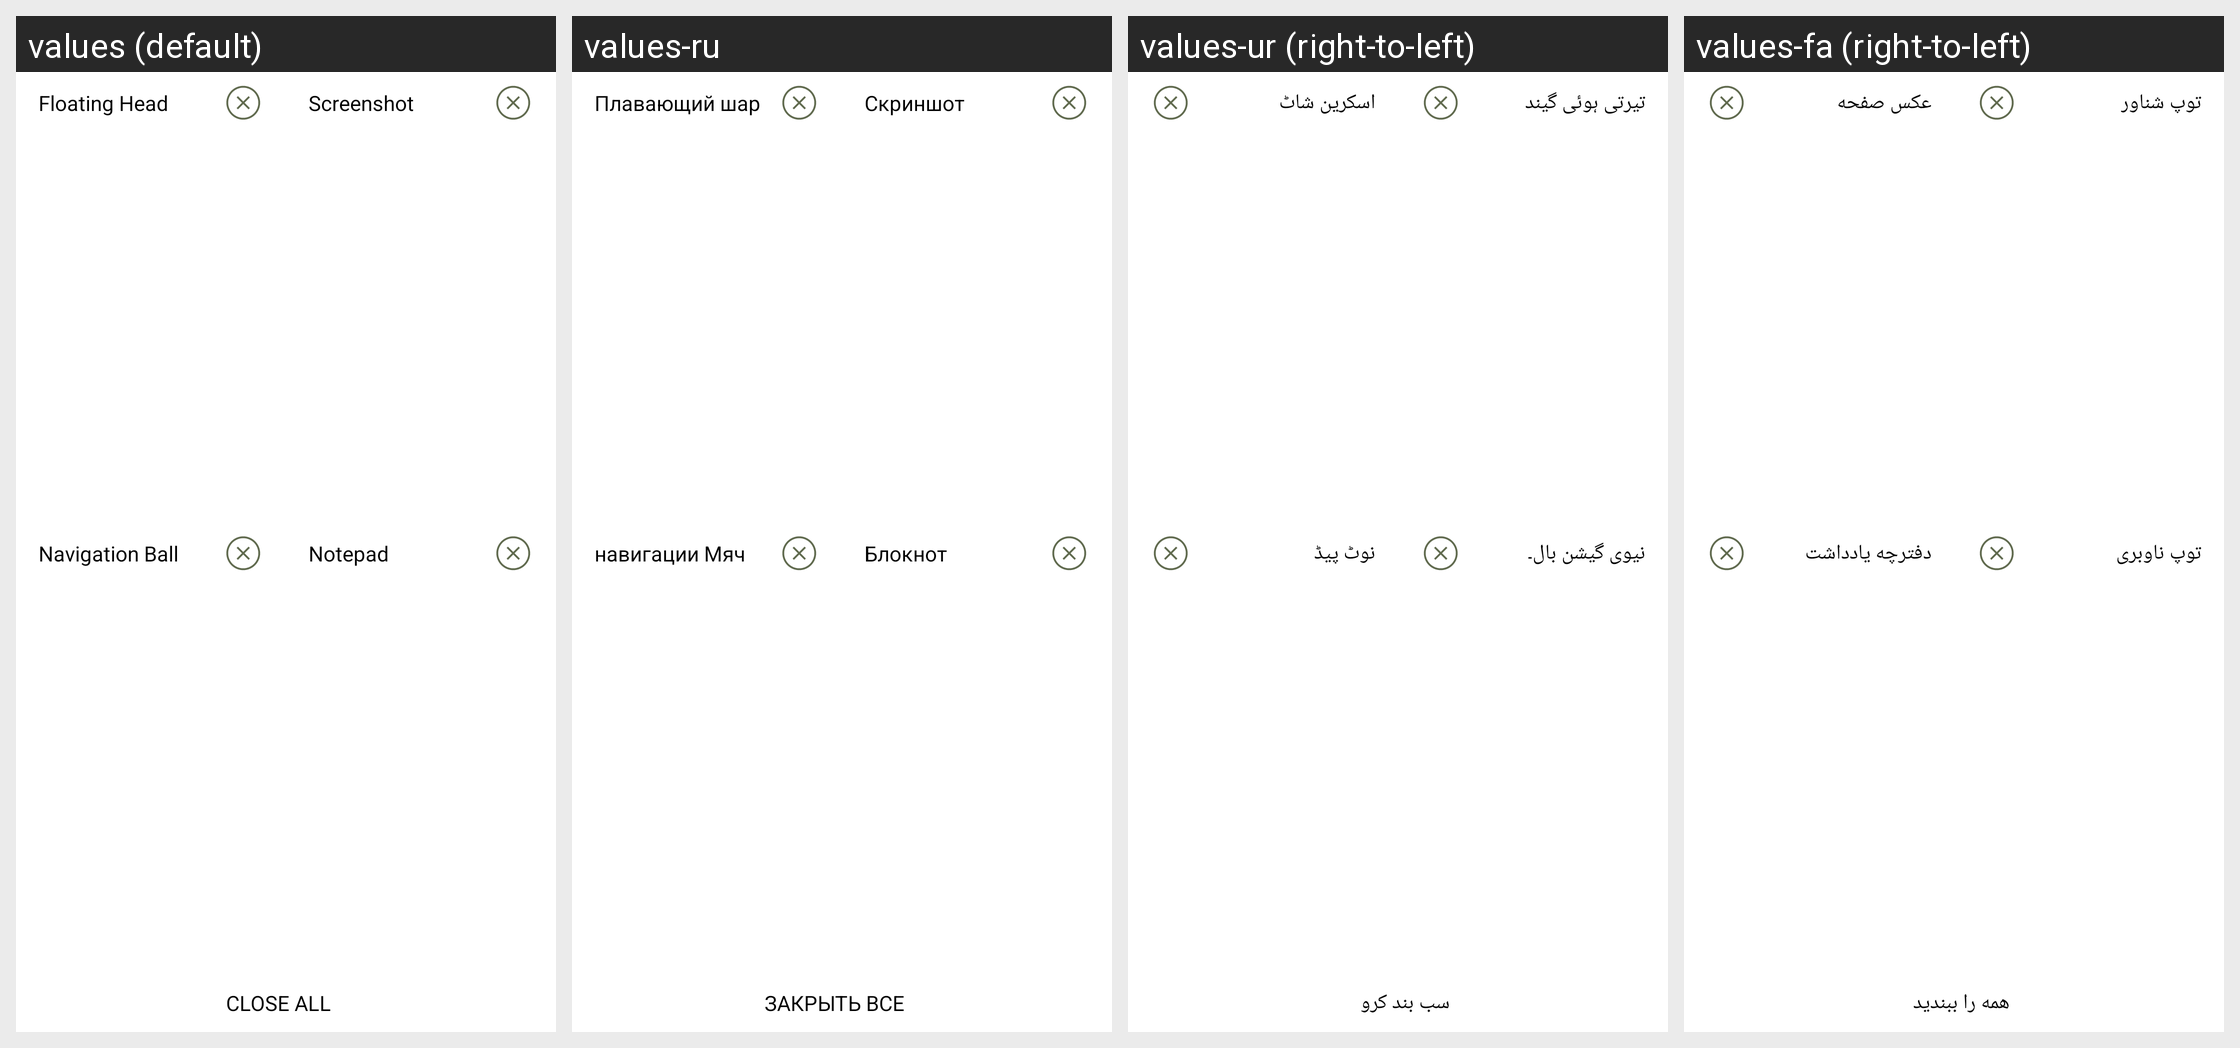

Locale-by-locale string values for the Android screen shown in this grid:
Android screen res/layout/notification_icon.xml rendered under 4 locales, left to right: values (default), values-ru, values-ur (right-to-left), values-fa (right-to-left). Device: Nexus 5 (rendered at 1080×1920; each locale shown at half size, 540×960, under a caption strip naming it); theme AIO.App.
Other locales in the repository, not shown: values-ar, values-bn, values-de, values-es, values-fr, values-hi, values-in, values-it, values-ja, values-ko, values-mr, values-pt, values-ta, values-te, values-tr, values-vi, values-zh.
Strings drawn on this screen, with the default value and each locale's value (text and hints the layout hard-codes, and strings that could not be matched under every locale, appear in the picture but are not listed):

fc
  values: Floating Head
  values-ru: Плавающий шар
  values-ur: تیرتی ہوئی گیند
  values-fa: توپ شناور

ss
  values: Screenshot
  values-ru: Скриншот
  values-ur: اسکرین شاٹ
  values-fa: عکس صفحه

nh
  values: Navigation Ball
  values-ru: навигации Мяч
  values-ur: نیوی گیشن بال۔
  values-fa: توپ ناوبری

zd
  values: Notepad
  values-ru: Блокнот
  values-ur: نوٹ پیڈ
  values-fa: دفترچه یادداشت

cw
  values: CLOSE ALL
  values-ru: ЗАКРЫТЬ ВСЕ
  values-ur: سب بند کرو
  values-fa: همه را ببندید
